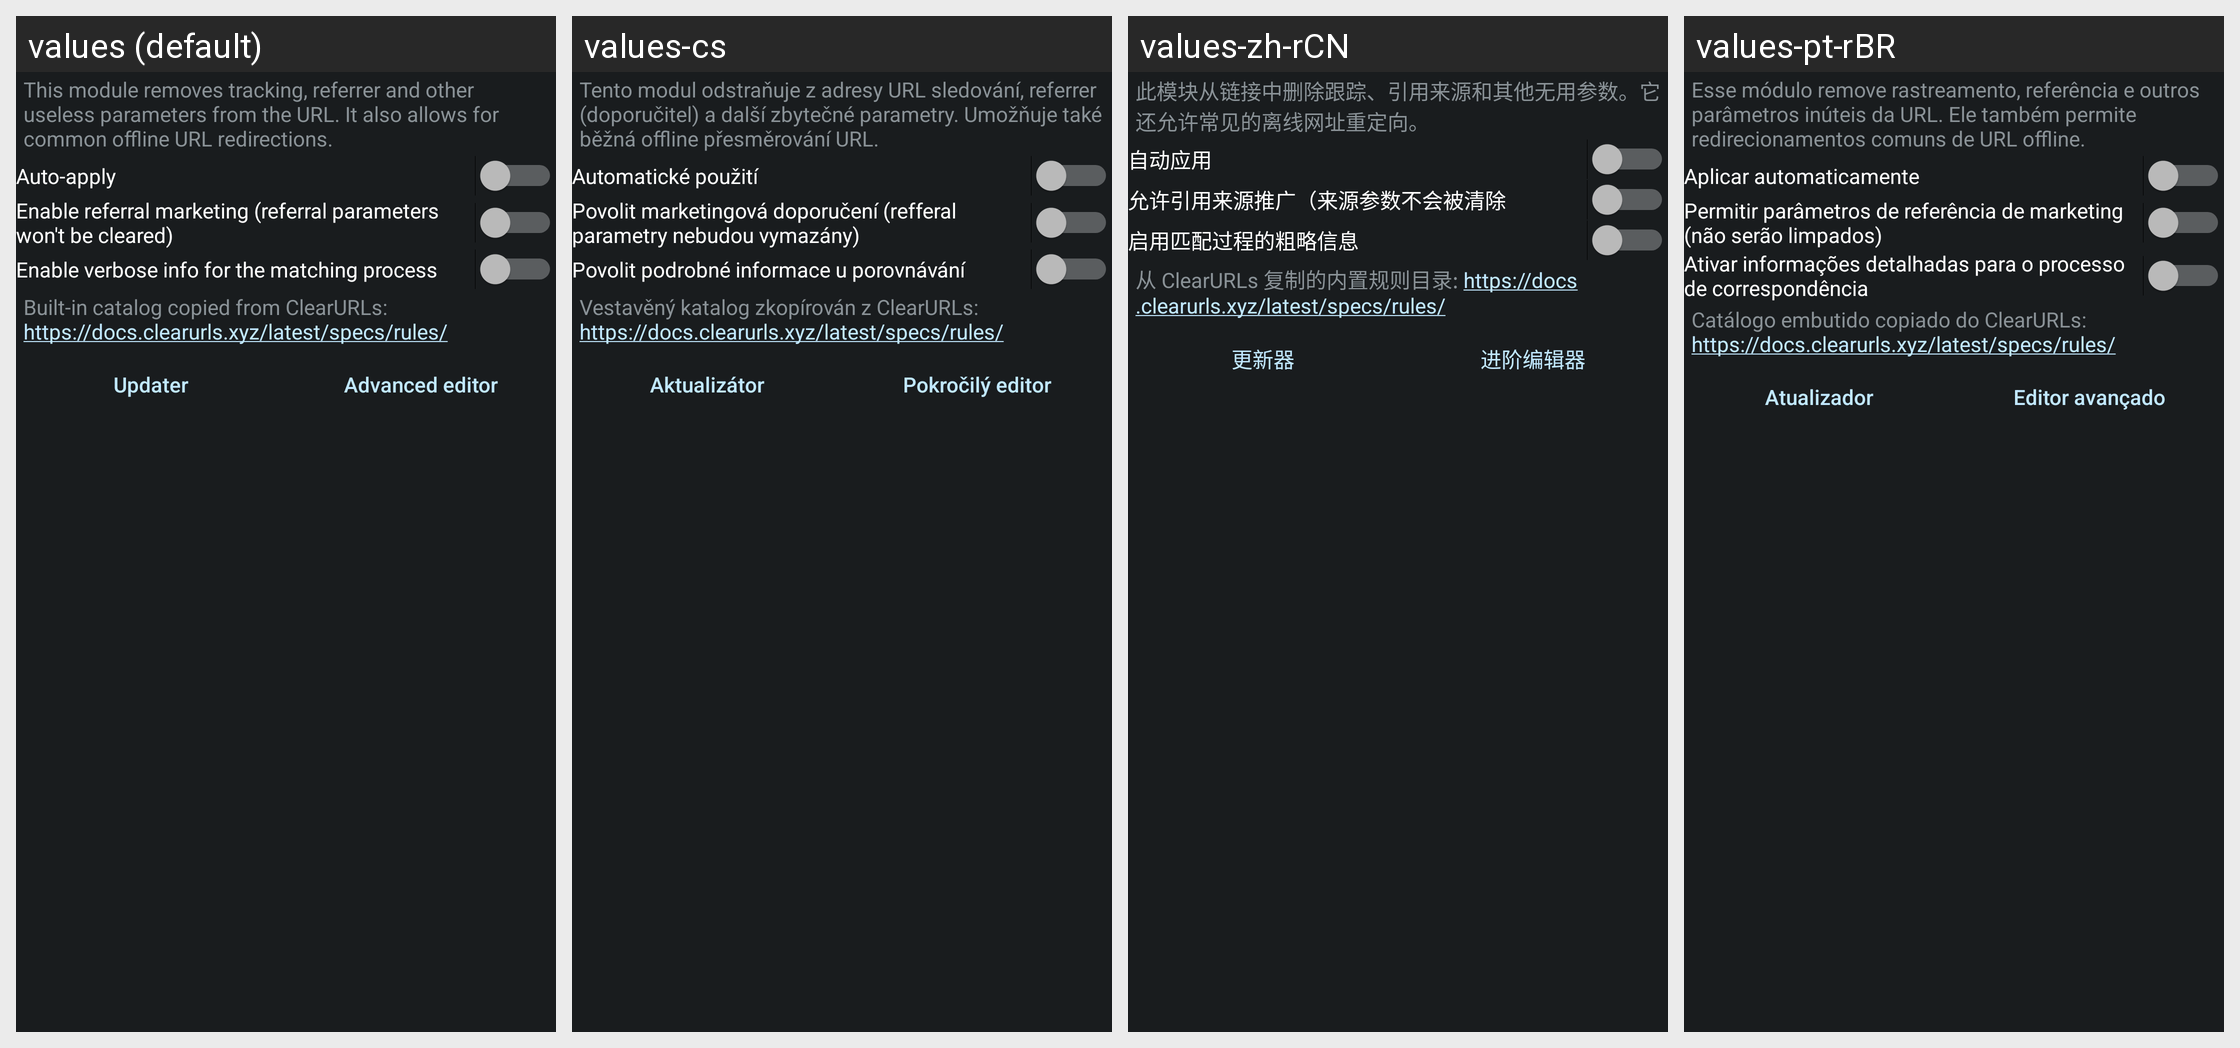

Here is an Android app screen in its default locale and in the app's own translations. Write out the translated-string differences for the strings that appear on this screen.
Android screen res/layout/config_clearurls.xml rendered under 4 locales, left to right: values (default), values-cs, values-zh-rCN, values-pt-rBR. Device: Nexus 5 (rendered at 1080×1920; each locale shown at half size, 540×960, under a caption strip naming it); theme ActivityThemeDark.
Other locales in the repository, not shown: values-de, values-es, values-fr-rFR, values-in, values-it, values-iw, values-ja, values-ko, values-nb-rNO, values-nl, values-or, values-pt-rPT, values-ro, values-ru, values-tr, values-uk, values-ur, values-zh-rTW.
Strings drawn on this screen, with the default value and each locale's value (text and hints the layout hard-codes, and strings that could not be matched under every locale, appear in the picture but are not listed):

mClear_desc
  values: This module removes tracking, referrer and other useless parameters from the URL. It also allows for common offline URL redirections.
  values-cs: Tento modul odstraňuje z adresy URL sledování, referrer (doporučitel) a další zbytečné parametry. Umožňuje také běžná offline přesměrování URL.
  values-zh-rCN: 此模块从链接中删除跟踪、引用来源和其他无用参数。它还允许常见的离线网址重定向。
  values-pt-rBR: Esse módulo remove rastreamento, referência e outros parâmetros inúteis da URL. Ele também permite redirecionamentos comuns de URL offline.

mClear_auto
  values: Auto-apply
  values-cs: Automatické použití
  values-zh-rCN: 自动应用
  values-pt-rBR: Aplicar automaticamente

mClear_toggleReferral
  values: Enable referral marketing (referral parameters won't be cleared)
  values-cs: Povolit marketingová doporučení (refferal parametry nebudou vymazány)
  values-zh-rCN: 允许引用来源推广（来源参数不会被清除
  values-pt-rBR: Permitir parâmetros de referência de marketing (não serão limpados)

mClear_toggleVerbose
  values: Enable verbose info for the matching process
  values-cs: Povolit podrobné informace u porovnávání
  values-zh-rCN: 启用匹配过程的粗略信息
  values-pt-rBR: Ativar informações detalhadas para o processo de correspondência

mClear_tm
  values: Built-in catalog copied from ClearURLs: https://docs.clearurls.xyz/latest/specs/rules/
  values-cs: Vestavěný katalog zkopírován z ClearURLs: https://docs.clearurls.xyz/latest/specs/rules/
  values-zh-rCN: 从 ClearURLs 复制的内置规则目录: https://docs.clearurls.xyz/latest/specs/rules/
  values-pt-rBR: Catálogo embutido copiado do ClearURLs: https://docs.clearurls.xyz/latest/specs/rules/

mClear_updater
  values: Updater
  values-cs: Aktualizátor
  values-zh-rCN: 更新器
  values-pt-rBR: Atualizador

json_edit
  values: Advanced editor
  values-cs: Pokročilý editor
  values-zh-rCN: 进阶编辑器
  values-pt-rBR: Editor avançado
